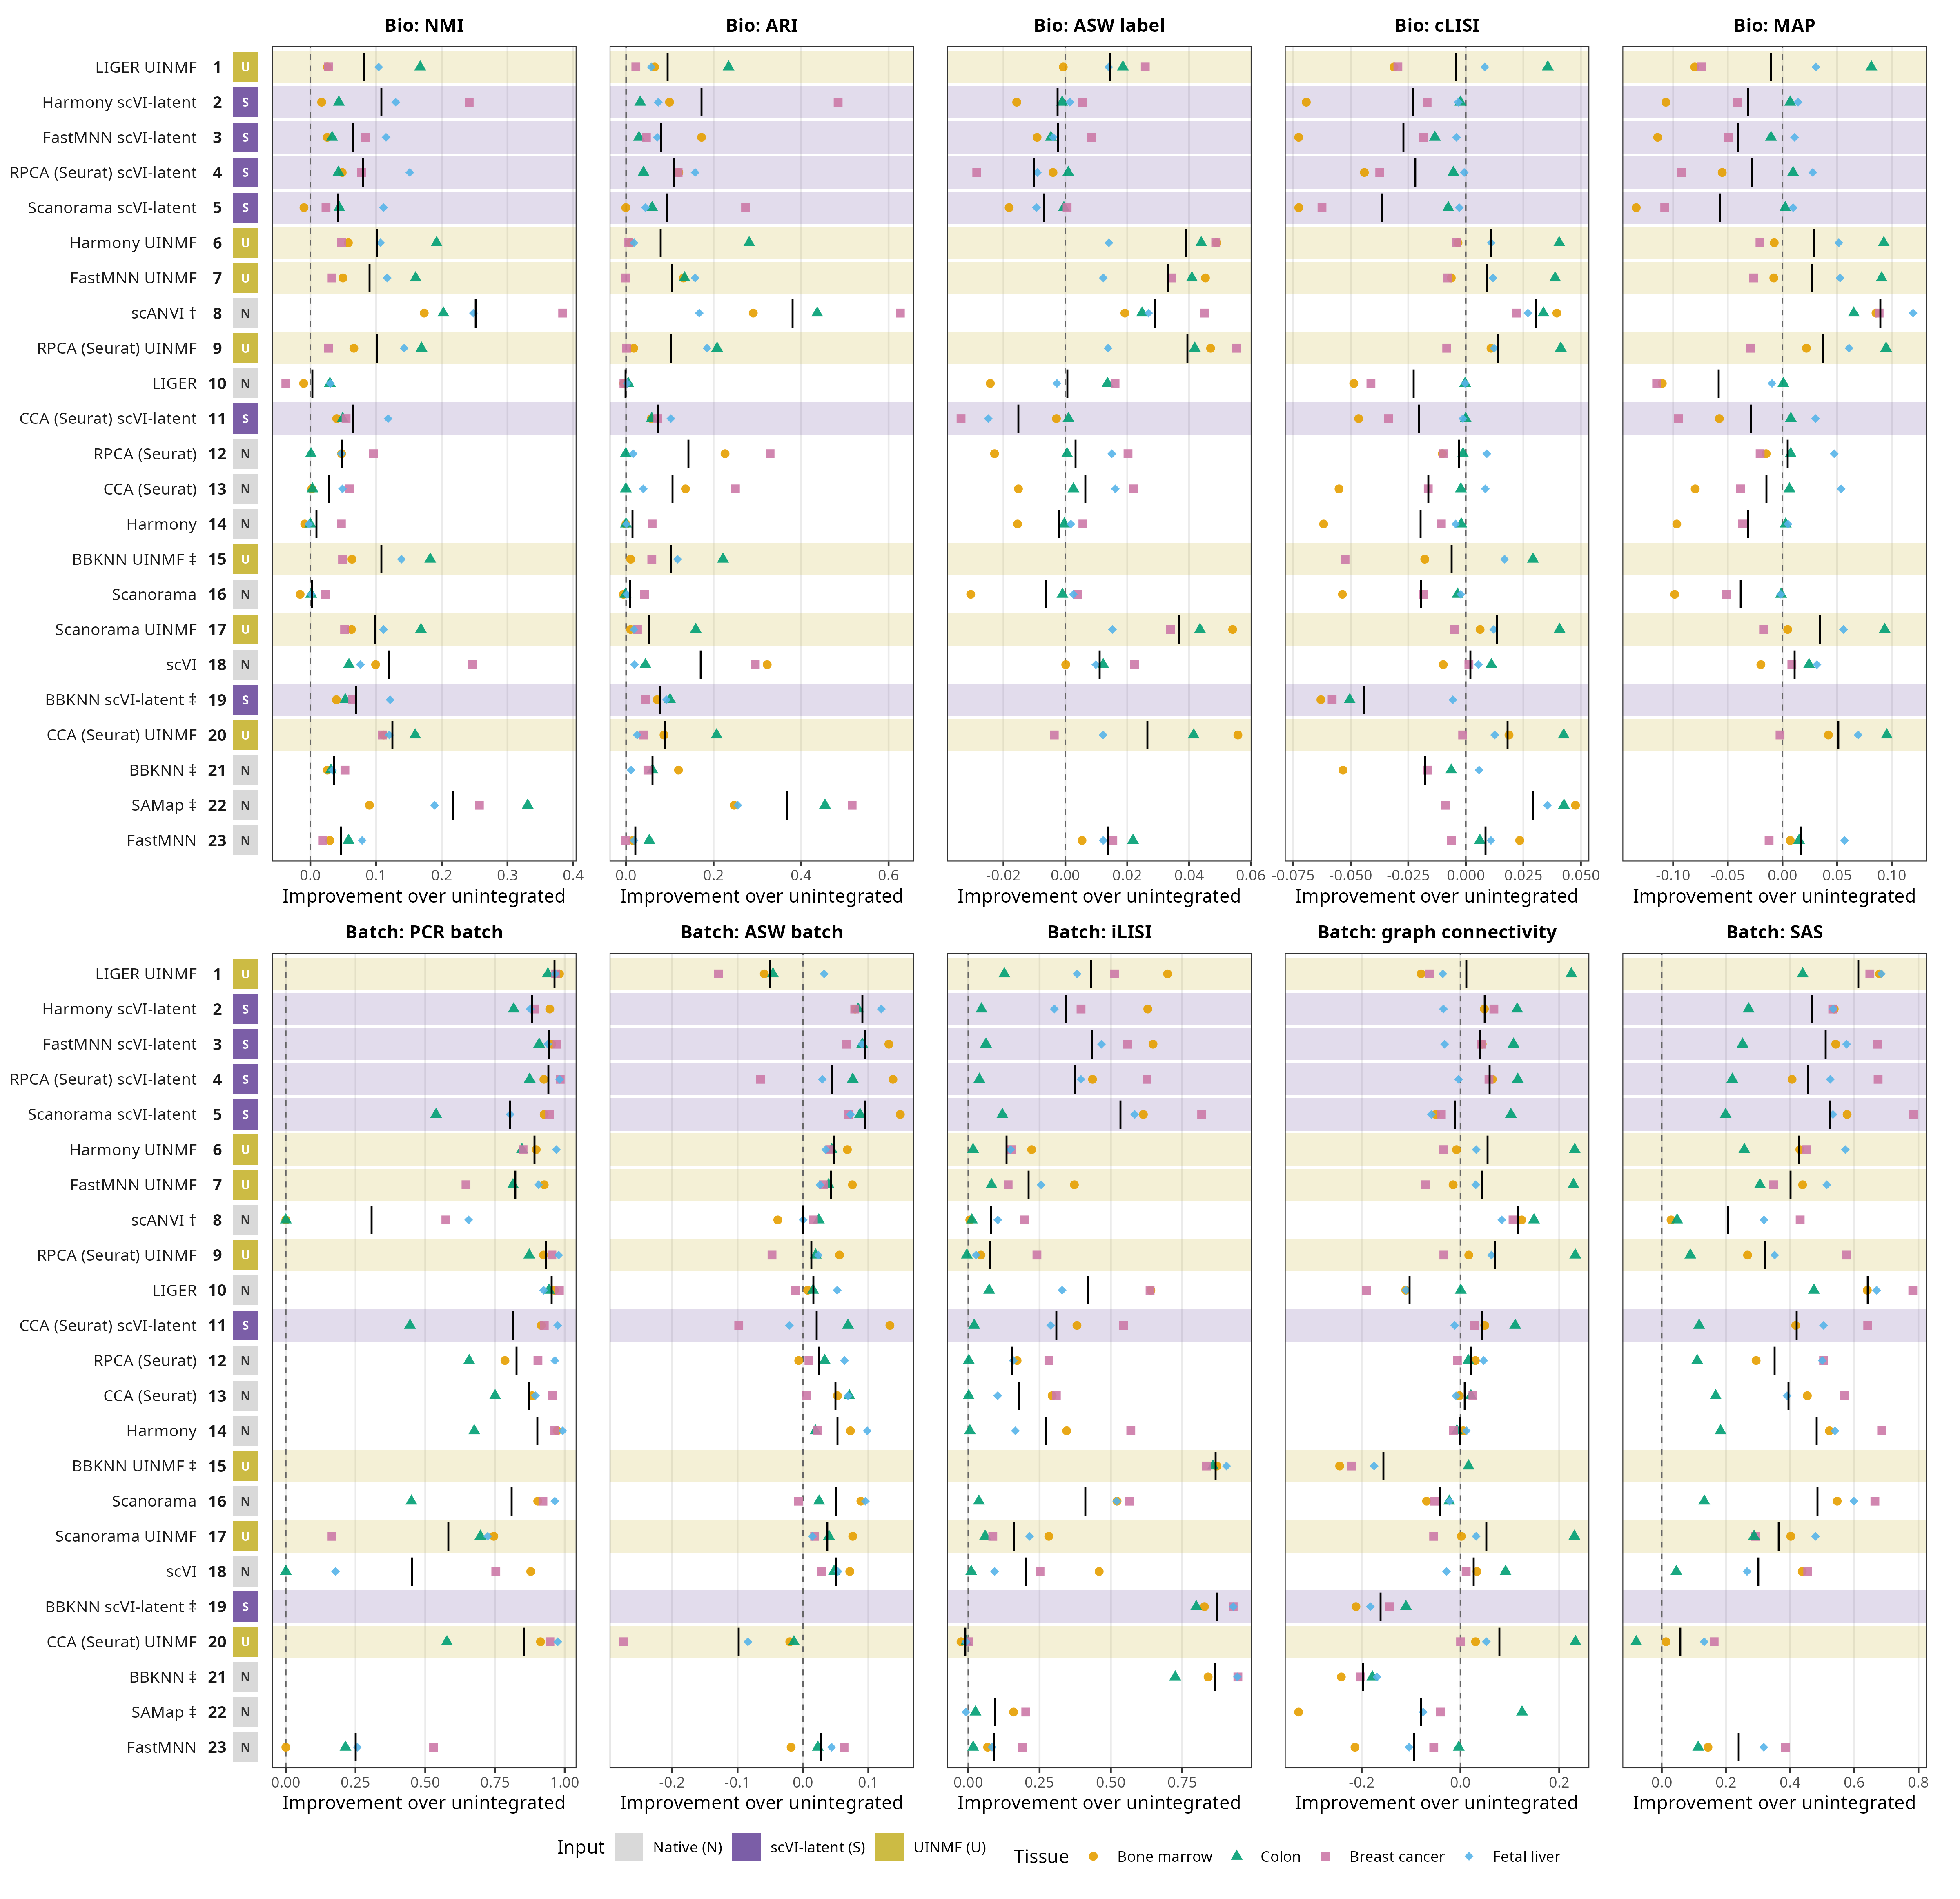

Data behind this chart, as committed beside it:
method, tissue, metric, value, ref, imp
BBKNN, bone_marrow, Bio: NMI, 0.1658, 0.14, 0.02582
BBKNN, colon, Bio: NMI, 0.212, 0.1807, 0.03133
BBKNN, breast_cancer, Bio: NMI, 0.1581, 0.1055, 0.05261
BBKNN, fetal_liver, Bio: NMI, 0.09933, 0.06569, 0.03364
BBKNN UINMF, bone_marrow, Bio: NMI, 0.2033, 0.14, 0.06333
BBKNN UINMF, colon, Bio: NMI, 0.3632, 0.1807, 0.1825
BBKNN UINMF, breast_cancer, Bio: NMI, 0.1545, 0.1055, 0.049
BBKNN UINMF, fetal_liver, Bio: NMI, 0.2043, 0.06569, 0.1386
BBKNN scVI-latent, bone_marrow, Bio: NMI, 0.1796, 0.14, 0.03961
BBKNN scVI-latent, colon, Bio: NMI, 0.2339, 0.1807, 0.05317
BBKNN scVI-latent, breast_cancer, Bio: NMI, 0.1693, 0.1055, 0.06385
BBKNN scVI-latent, fetal_liver, Bio: NMI, 0.1871, 0.06569, 0.1214
CCA, bone_marrow, Bio: NMI, 0.1421, 0.14, 0.002148
CCA, colon, Bio: NMI, 0.184, 0.1807, 0.003286
CCA, breast_cancer, Bio: NMI, 0.1647, 0.1055, 0.05918
CCA, fetal_liver, Bio: NMI, 0.1146, 0.06569, 0.04888
CCA UINMF, bone_marrow, Bio: NMI, 0.2513, 0.14, 0.1114
CCA UINMF, colon, Bio: NMI, 0.3403, 0.1807, 0.1596
CCA UINMF, breast_cancer, Bio: NMI, 0.215, 0.1055, 0.1095
CCA UINMF, fetal_liver, Bio: NMI, 0.186, 0.06569, 0.1203
CCA scVI-latent, bone_marrow, Bio: NMI, 0.18, 0.14, 0.04008
CCA scVI-latent, colon, Bio: NMI, 0.2299, 0.1807, 0.04917
CCA scVI-latent, breast_cancer, Bio: NMI, 0.1598, 0.1055, 0.05433
CCA scVI-latent, fetal_liver, Bio: NMI, 0.184, 0.06569, 0.1183
FastMNN, bone_marrow, Bio: NMI, 0.1696, 0.14, 0.02966
FastMNN, colon, Bio: NMI, 0.2389, 0.1807, 0.05816
FastMNN, breast_cancer, Bio: NMI, 0.1248, 0.1055, 0.01931
FastMNN, fetal_liver, Bio: NMI, 0.1444, 0.06569, 0.07873
FastMNN UINMF, bone_marrow, Bio: NMI, 0.1896, 0.14, 0.04961
FastMNN UINMF, colon, Bio: NMI, 0.3409, 0.1807, 0.1602
FastMNN UINMF, breast_cancer, Bio: NMI, 0.1385, 0.1055, 0.03298
FastMNN UINMF, fetal_liver, Bio: NMI, 0.1827, 0.06569, 0.117
FastMNN scVI-latent, bone_marrow, Bio: NMI, 0.1657, 0.14, 0.02576
FastMNN scVI-latent, colon, Bio: NMI, 0.2138, 0.1807, 0.03305
FastMNN scVI-latent, breast_cancer, Bio: NMI, 0.1896, 0.1055, 0.08408
FastMNN scVI-latent, fetal_liver, Bio: NMI, 0.1809, 0.06569, 0.1152
Harmony, bone_marrow, Bio: NMI, 0.1314, 0.14, -0.008503
Harmony, colon, Bio: NMI, 0.1806, 0.1807, -1.5071526086052334e-4
Harmony, breast_cancer, Bio: NMI, 0.1526, 0.1055, 0.04715
Harmony, fetal_liver, Bio: NMI, 0.0632, 0.06569, -0.002486
Harmony UINMF, bone_marrow, Bio: NMI, 0.1977, 0.14, 0.05778
Harmony UINMF, colon, Bio: NMI, 0.3728, 0.1807, 0.1921
Harmony UINMF, breast_cancer, Bio: NMI, 0.153, 0.1055, 0.04748
Harmony UINMF, fetal_liver, Bio: NMI, 0.1725, 0.06569, 0.1068
Harmony scVI-latent, bone_marrow, Bio: NMI, 0.1572, 0.14, 0.0172
Harmony scVI-latent, colon, Bio: NMI, 0.2241, 0.1807, 0.04334
Harmony scVI-latent, breast_cancer, Bio: NMI, 0.3472, 0.1055, 0.2417
Harmony scVI-latent, fetal_liver, Bio: NMI, 0.1957, 0.06569, 0.13
LIGER, bone_marrow, Bio: NMI, 0.1297, 0.14, -0.01022
LIGER, colon, Bio: NMI, 0.2104, 0.1807, 0.02973
LIGER, breast_cancer, Bio: NMI, 0.06816, 0.1055, -0.03732
LIGER, fetal_liver, Bio: NMI, 0.09606, 0.06569, 0.03037
LIGER UINMF, bone_marrow, Bio: NMI, 0.1657, 0.14, 0.02575
LIGER UINMF, colon, Bio: NMI, 0.3479, 0.1807, 0.1672
LIGER UINMF, breast_cancer, Bio: NMI, 0.133, 0.1055, 0.02748
LIGER UINMF, fetal_liver, Bio: NMI, 0.1696, 0.06569, 0.1039
RPCA, bone_marrow, Bio: NMI, 0.1875, 0.14, 0.04756
RPCA, colon, Bio: NMI, 0.1816, 0.1807, 9.145521951001989e-4
RPCA, breast_cancer, Bio: NMI, 0.2016, 0.1055, 0.09614
RPCA, fetal_liver, Bio: NMI, 0.1129, 0.06569, 0.04724
... 780 more rows
